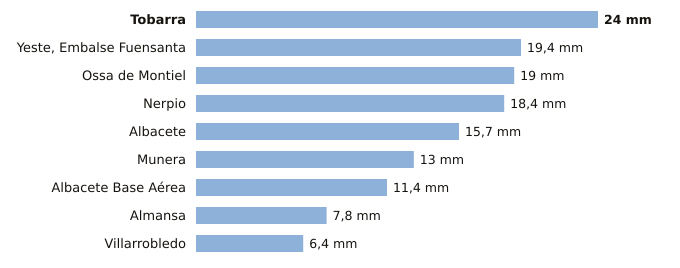

The data file committed next to this chart (first rows):
estacion, provincia, indicativo, mm_6_dias_anteriores, mm_hoy, mm_7_dias, horas_de_hoy
Tobarra, Albacete, 7103Y, 24.0, 0.0, 24.0, 2
Yeste, Embalse Fuensanta, Albacete, 7066Y, 19.4, 0.0, 19.4, 2
Ossa de Montiel, Albacete, 4007Y, 19.0, 0.0, 19.0, 2
Nerpio, Albacete, 7067Y, 18.4, 0.0, 18.4, 1
Albacete, Albacete, 8178D, 15.7, 0.0, 15.7, 3
Munera, Albacete, 4096Y, 13.0, 0.0, 13.0, 2
Albacete Base Aérea, Albacete, 8175, 11.4, 0.0, 11.4, 3
Almansa, Albacete, 8198Y, 7.8, 0.0, 7.8, 1
Villarrobledo, Albacete, 4091Y, 6.4, 0.0, 6.4, 3
